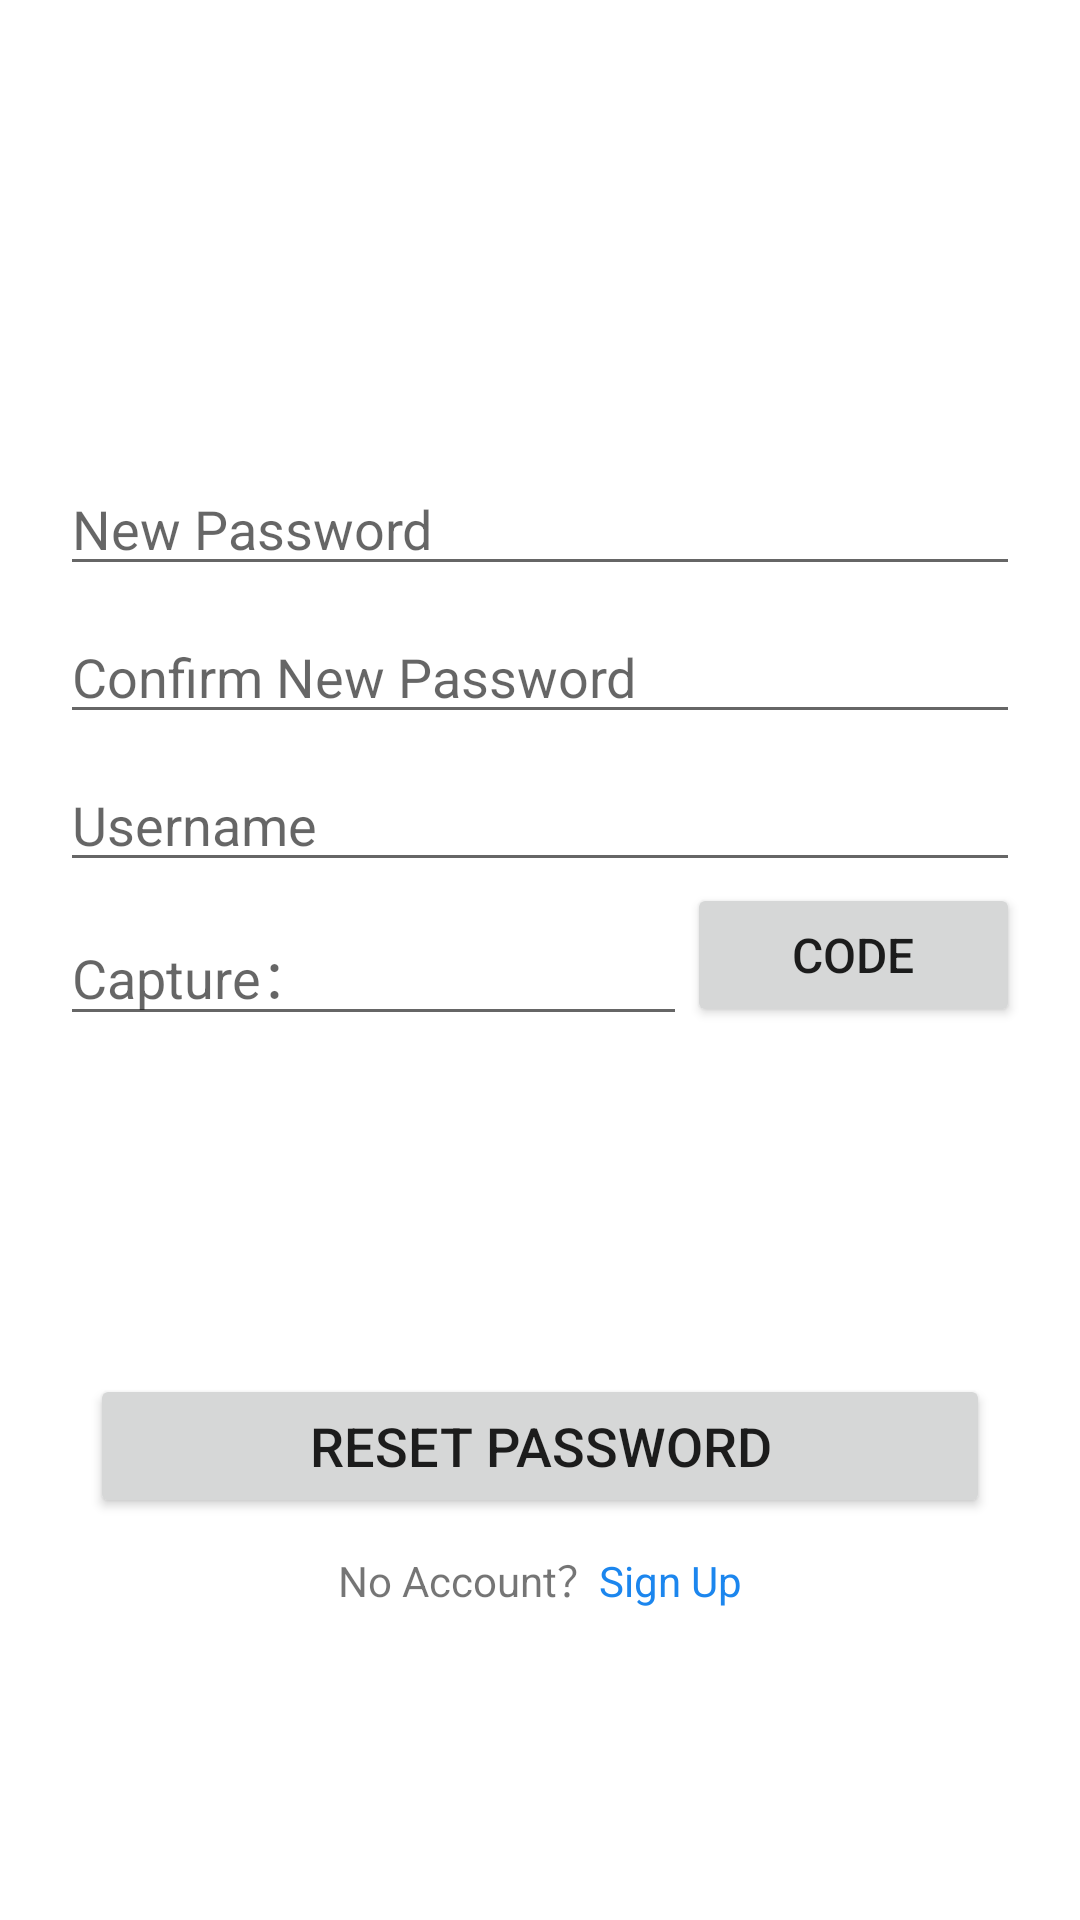

This screen was rendered from an Android layout file. Write that file and the resources it references.
<!-- AndroidManifest.xml: application theme Theme.PhotoBlogApp -->
<!-- res/layout/activity_forget.xml -->
<?xml version="1.0" encoding="utf-8"?>
<androidx.constraintlayout.widget.ConstraintLayout xmlns:android="http://schemas.android.com/apk/res/android"
    xmlns:app="http://schemas.android.com/apk/res-auto"
    xmlns:tools="http://schemas.android.com/tools"
    android:id="@+id/container"
    android:layout_width="match_parent"
    android:layout_height="match_parent"
    android:padding="20dp"  >



    <EditText
        android:id="@+id/password"
        android:layout_width="0dp"
        android:layout_height="wrap_content"
        android:layout_marginTop="90dp"
        android:hint="New Password"
        android:imeOptions="actionDone"
        android:inputType="textPassword"
        android:selectAllOnFocus="true"
        app:layout_constraintEnd_toEndOf="parent"
        app:layout_constraintStart_toStartOf="parent"
        app:layout_constraintTop_toBottomOf="@+id/imageView" />


    <EditText
        android:id="@+id/password2"
        android:layout_width="0dp"
        android:layout_height="wrap_content"
        android:layout_marginTop="8dp"
        android:hint="Confirm New Password"
         
        android:imeOptions="actionDone"
        android:inputType="textPassword"
        android:selectAllOnFocus="true"
        app:layout_constraintEnd_toEndOf="parent"
        app:layout_constraintStart_toStartOf="parent"
        app:layout_constraintTop_toBottomOf="@+id/password" />


    <EditText
        android:id="@+id/phone"
        android:layout_width="0dp"
        android:layout_height="wrap_content"
        android:layout_marginTop="8dp"
        android:hint="Username"
         
        android:imeOptions="actionDone"
        android:inputType="text|textWebEmailAddress"
        android:selectAllOnFocus="true"
        app:layout_constraintEnd_toEndOf="parent"
        app:layout_constraintStart_toStartOf="parent"
        app:layout_constraintTop_toBottomOf="@+id/password2" />

    <LinearLayout
        android:id="@+id/sendcapturelay"
        android:layout_width="0dp"
        android:orientation="horizontal"
        app:layout_constraintEnd_toEndOf="parent"
        app:layout_constraintStart_toStartOf="parent"
        app:layout_constraintTop_toBottomOf="@+id/phone"
        android:layout_height="wrap_content">
        <EditText
            android:id="@+id/capture"
            android:layout_width="match_parent"
            android:layout_height="wrap_content"
            android:layout_weight="1"
            android:layout_marginTop="8dp"
            android:hint="Capture："
             
            android:imeOptions="actionDone"
            android:inputType="text|textWebEmailAddress"
            android:selectAllOnFocus="true"/>

        <Button

            android:id="@+id/sendcap"
            android:layout_width="222dp"
            android:layout_height="wrap_content"
            android:layout_weight="1"
            android:text="code"
            android:textSize="16dp" />
    </LinearLayout>

    <Button
        android:id="@+id/findpass"
        android:layout_width="300sp"
        android:layout_height="wrap_content"
        android:layout_gravity="start"
        android:layout_marginTop="100dp"
        android:layout_marginBottom="64dp"
        android:enabled="true"
        android:text="Reset Password"
        android:textSize="18dp"
        app:layout_constraintBottom_toBottomOf="parent"
        app:layout_constraintEnd_toEndOf="parent"
        app:layout_constraintStart_toStartOf="parent"
        app:layout_constraintTop_toBottomOf="@+id/sendcapturelay"
        app:layout_constraintVertical_bias="0.2" />

    <ProgressBar
        android:id="@+id/loading"
        android:layout_width="wrap_content"
        android:layout_height="wrap_content"
        android:layout_gravity="center"
        android:layout_marginTop="64dp"
        android:layout_marginBottom="64dp"
        android:visibility="gone"
        app:layout_constraintBottom_toBottomOf="parent"
        app:layout_constraintEnd_toEndOf="@+id/password"
        app:layout_constraintStart_toStartOf="@+id/password"
        app:layout_constraintTop_toTopOf="parent"
        app:layout_constraintVertical_bias="0.3" />

    <LinearLayout
        android:layout_width="wrap_content"
        android:orientation="horizontal"
        app:layout_constraintEnd_toEndOf="parent"
        app:layout_constraintStart_toStartOf="parent"
        app:layout_constraintTop_toBottomOf="@+id/findpass"
        android:layout_height="wrap_content">

        <TextView
            android:layout_width="wrap_content"
            android:layout_height="wrap_content"
            android:layout_marginTop="10dp"
            android:text="No Account？"/>

        <TextView
            android:id="@+id/createnewuser"
            android:textColor="#1C86EE"
            android:layout_width="wrap_content"
            android:layout_height="wrap_content"
            android:layout_marginTop="10dp"
            android:text="Sign Up"/>
    </LinearLayout>

    <ImageView
        android:id="@+id/imageView"
        android:layout_width="40sp"
        android:layout_height="40sp"
        android:layout_marginTop="4dp"
        app:layout_constraintStart_toStartOf="parent"
        app:layout_constraintTop_toTopOf="parent"
        app:srcCompat="@drawable/ret_2" />

</androidx.constraintlayout.widget.ConstraintLayout>
<!-- resources referenced by this layout -->
<resources>
  <style name="Theme.PhotoBlogApp" parent="Theme.MaterialComponents.DayNight.NoActionBar">
          
          <item name="colorPrimary">@color/purple_500</item>
          <item name="colorPrimaryVariant">@color/purple_700</item>
          <item name="colorOnPrimary">@color/white</item>
          
          <item name="colorSecondary">@color/teal_200</item>
          <item name="colorSecondaryVariant">@color/teal_700</item>
          <item name="colorOnSecondary">@color/black</item>
          
          <item name="android:statusBarColor">?attr/colorPrimaryVariant</item>
          
      </style>
  <!-- not gathered from this repository: default colours our renderer supplied (Android Studio template values) -->
  <color name="purple_500">#FF6200EE</color>
  <color name="purple_700">#FF3700B3</color>
  <color name="teal_200">#FF03DAC5</color>
  <color name="teal_700">#FF018786</color>
  <color name="black">#FF000000</color>
  <color name="white">#FFFFFFFF</color>
</resources>
